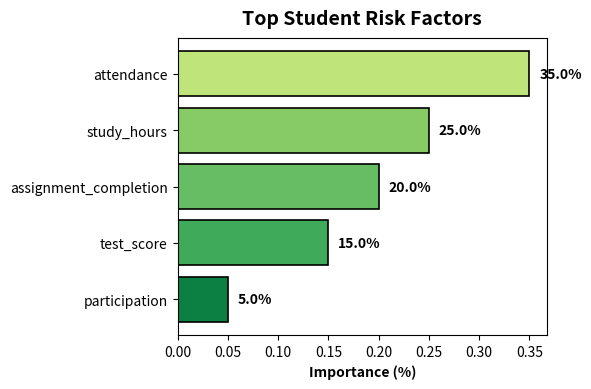

The matplotlib source for this figure:
from typing import Dict, List
import pandas as pd
import matplotlib.pyplot as plt

class RiskAnalyzer:
    """
    Handles student learning risk analysis and explainability - Member 4 GSoC Deliverable
    """

    def __init__(self, feature_names: List[str]):
        self.feature_names = feature_names

    def get_feature_importance(self, model) -> pd.DataFrame:
        """
        Extract feature importance from tree-based ML models (Random Forest)
        """
        importance = model.feature_importances_
        return pd.DataFrame({
            "Feature": self.feature_names,
            "Importance": importance
        }).sort_values(by="Importance", ascending=False)

    def rule_based_risk_analysis(self, student_data: Dict) -> str:
        """
        Generate clear, human-readable explanation for student risk
        """
        risk_factors = []

        if student_data.get("attendance", 100) < 75:
            risk_factors.append("low attendance")
        if student_data.get("assignment_completion", 100) < 60:
            risk_factors.append("poor assignment completion")
        if student_data.get("study_hours", 10) < 2:
            risk_factors.append("insufficient study hours")
        if student_data.get("test_score", 100) < 40:
            risk_factors.append("low test performance")

        if not risk_factors:
            return (
                "Risk Level: Low\n"
                "Explanation: No major learning risks detected.\n"
                "Student performance appears stable.\n"
            )

        explanation = (
            f"Risk Level: High\n"
            f"Explanation: "
            f"{' and '.join(risk_factors).capitalize()} "
            f"are the primary contributors to the student's learning risk."
        )
        return explanation

    def plot_importance(self, df_importance: pd.DataFrame, top_n: int = 5) -> None:
        """
        Colorful compact feature importance plot for GSoC README
        """
        top_features = df_importance.head(top_n)
        colors = plt.cm.RdYlGn_r(top_features['Importance'])
        
        plt.figure(figsize=(6, 4))
        bars = plt.barh(top_features['Feature'], top_features['Importance'], 
                        color=colors, edgecolor='black', linewidth=1.2)
        
        # Add % labels on bars
        for i, (bar, imp) in enumerate(zip(bars, top_features['Importance'])):
            plt.text(imp + 0.01, i, f'{imp:.1%}', va='center', fontweight='bold')
        
        plt.title('Top Student Risk Factors', fontsize=14, fontweight='bold', pad=10)
        plt.xlabel('Importance (%)', fontweight='bold')
        plt.gca().invert_yaxis()
        plt.tight_layout()
        
        # High-quality save for GitHub README
        plt.savefig('feature_importance.png', dpi=300, bbox_inches='tight', 
                    facecolor='white', edgecolor='none')
        plt.show()

# ------------------ Complete Test & Demo ------------------
if __name__ == "__main__":
    # Sample student data
    sample_student = {
        "attendance": 80,
        "assignment_completion": 82,
        "study_hours": 2.5,
        "test_score": 48
    }

    # Initialize analyzer with your 5 features
    analyzer = RiskAnalyzer([
        "attendance", "study_hours", "assignment_completion", 
        "test_score", "participation"
    ])

    print("🎯 STUDENT RISK ANALYZER ")
    print("=" * 60)
    
    # 1. Test rule-based analysis
    print("\n1️⃣ RULE-BASED RISK ANALYSIS:")
    print(analyzer.rule_based_risk_analysis(sample_student))
    print("\n" + "="*60)

    # 2. Simulate feature importance (replace with Member 3's real model)
    fake_importance = [0.35, 0.25, 0.20, 0.15, 0.05]  # From RandomForest
    
    importance_df = pd.DataFrame({
        "Feature": analyzer.feature_names,
        "Importance": fake_importance
    }).sort_values(by="Importance", ascending=False)
    
    print("\n2️⃣ FEATURE IMPORTANCE (Model Output):")
    print(importance_df.round(3))
    print("\n" + "="*60)

    # 3. Generate professional plot
    print("3️⃣ GENERATING VISUALIZATION...")
    analyzer.plot_importance(importance_df)
    print("✅ feature_importance.png saved for GitHub README!")
